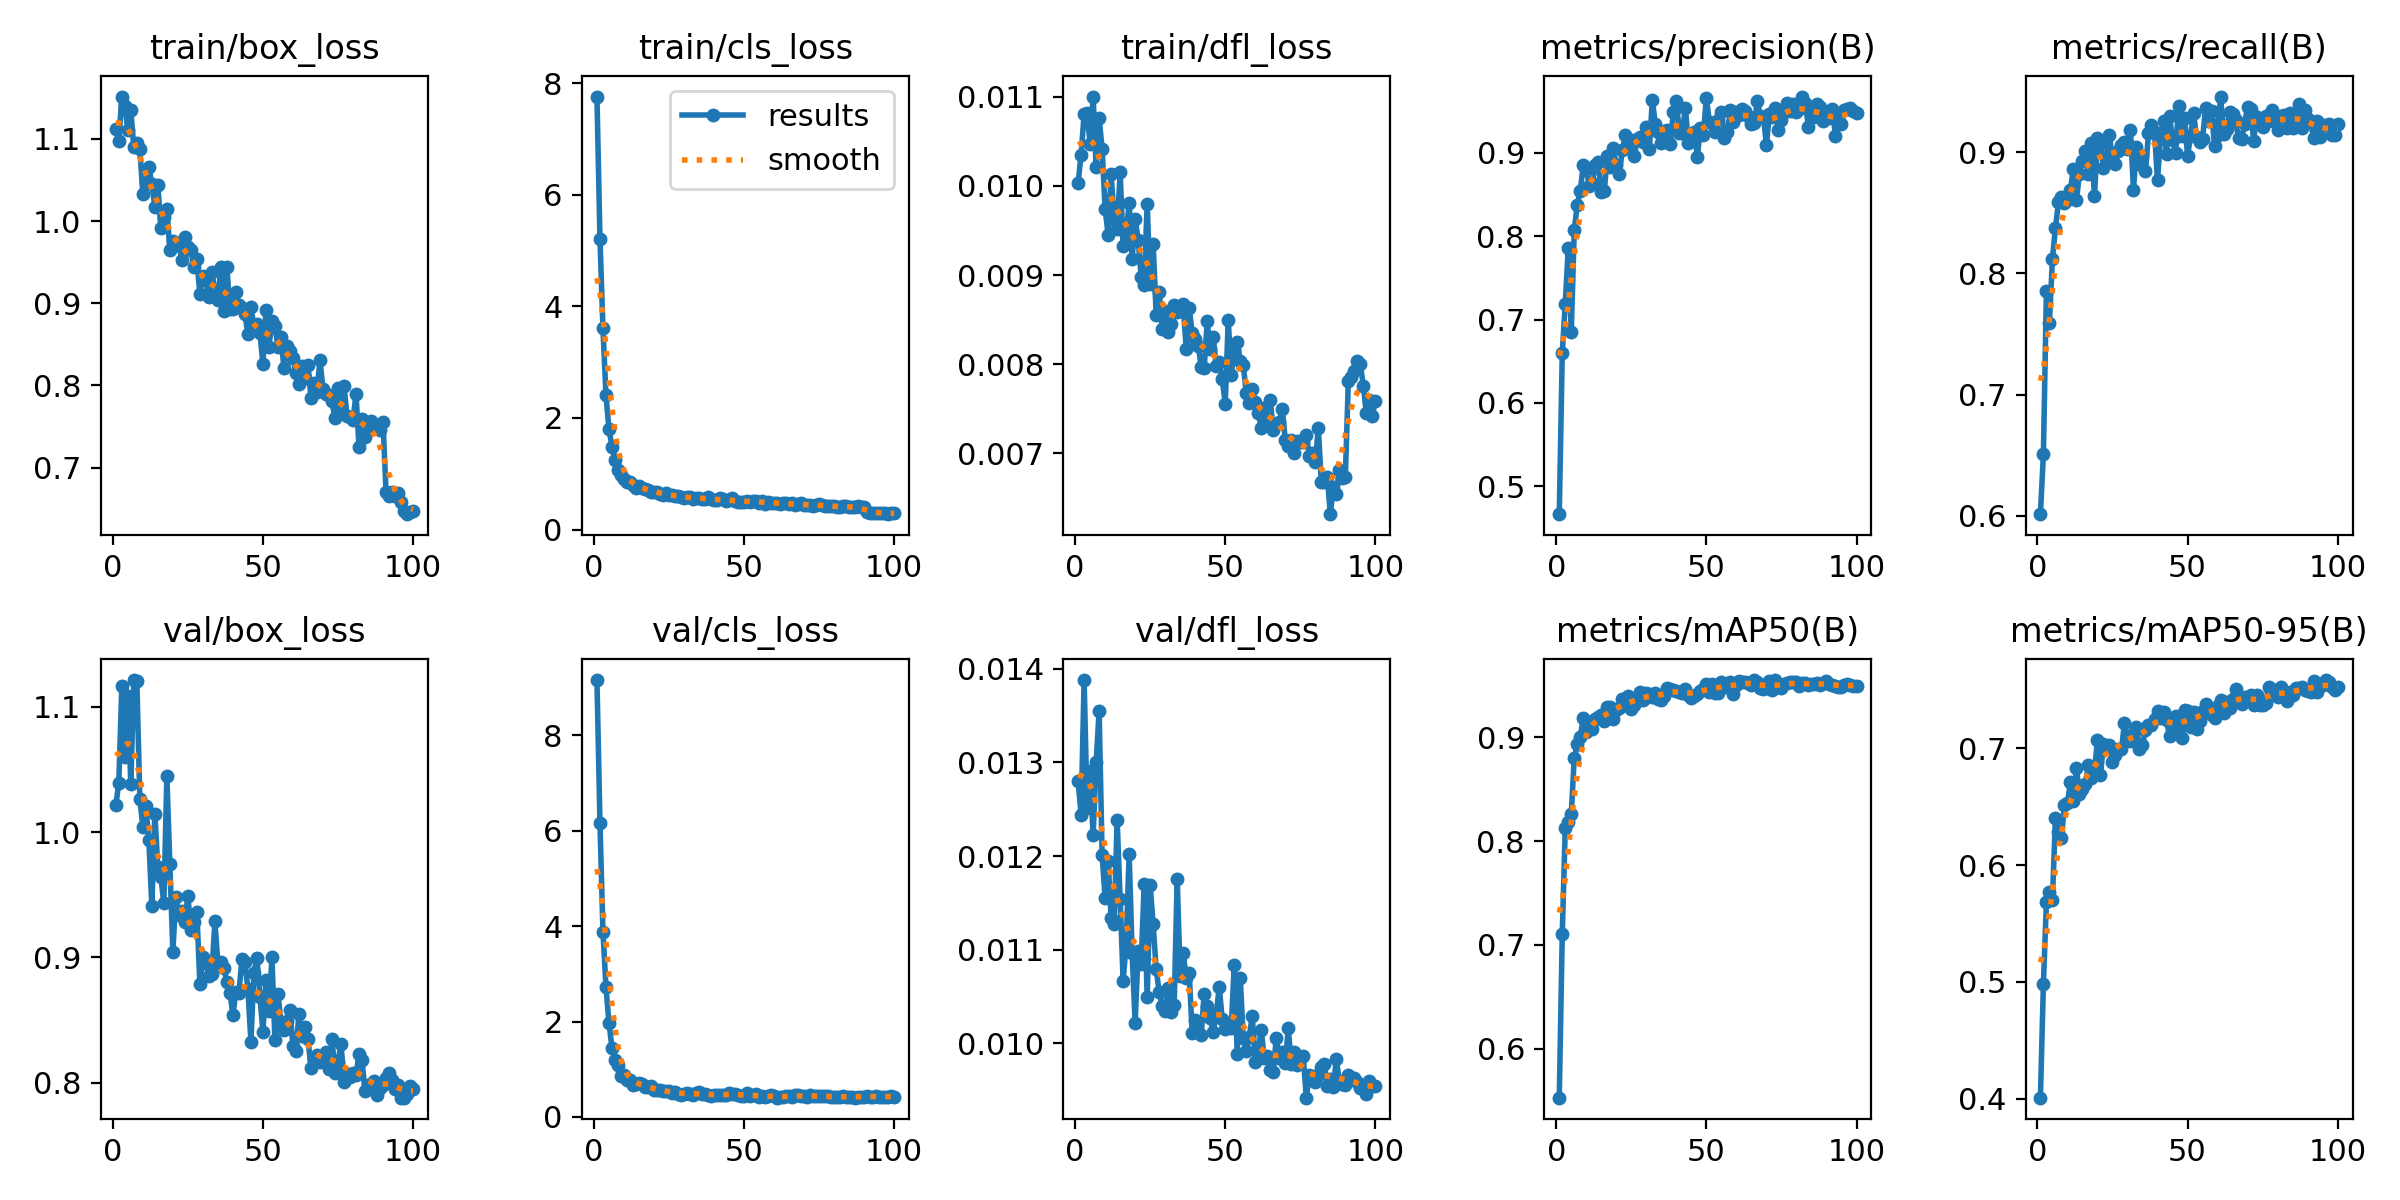

Source data for this figure (header and first rows):
epoch, time, train/box_loss, train/cls_loss, train/dfl_loss, metrics/precision(B), metrics/recall(B), metrics/mAP50(B), metrics/mAP50-95(B), val/box_loss, val/cls_loss, val/dfl_loss, lr/pg0, lr/pg1, lr/pg2
1, 23.92, 1.112, 7.759, 0.01003, 0.4666, 0.6014, 0.5526, 0.4007, 1.021, 9.155, 0.0128, 0.0004142, 0.0004142, 0.0004142
2, 46.89, 1.097, 5.207, 0.01035, 0.6598, 0.6511, 0.7107, 0.4983, 1.04, 6.162, 0.01244, 0.0008226, 0.0008226, 0.0008226
3, 68.35, 1.151, 3.604, 0.0108, 0.7194, 0.7852, 0.8124, 0.568, 1.117, 3.885, 0.01388, 0.001223, 0.001223, 0.001223
4, 89.46, 1.14, 2.406, 0.01082, 0.786, 0.7588, 0.8181, 0.5769, 1.06, 2.721, 0.01251, 0.001213, 0.001213, 0.001213
5, 111.1, 1.111, 1.807, 0.01047, 0.6847, 0.8118, 0.826, 0.5699, 1.109, 1.974, 0.01291, 0.0012, 0.0012, 0.0012
6, 132.3, 1.135, 1.483, 0.011, 0.8079, 0.8374, 0.8804, 0.6399, 1.038, 1.452, 0.01222, 0.001188, 0.001188, 0.001188
7, 153.3, 1.09, 1.239, 0.01021, 0.8379, 0.8586, 0.8932, 0.6285, 1.122, 1.2, 0.013, 0.001176, 0.001176, 0.001176
8, 175.2, 1.095, 1.074, 0.01076, 0.8544, 0.8626, 0.9001, 0.6229, 1.121, 1.083, 0.01355, 0.001163, 0.001163, 0.001163
9, 196.4, 1.088, 0.9799, 0.01041, 0.8856, 0.8582, 0.9188, 0.6512, 1.026, 0.8577, 0.01201, 0.001151, 0.001151, 0.001151
10, 217.9, 1.032, 0.9069, 0.00974, 0.8806, 0.8603, 0.9051, 0.6529, 1.005, 0.8752, 0.01155, 0.001139, 0.001139, 0.001139
11, 239.5, 1.049, 0.853, 0.00945, 0.8609, 0.869, 0.9143, 0.6712, 1.021, 0.774, 0.01195, 0.001126, 0.001126, 0.001126
12, 261, 1.066, 0.8461, 0.01013, 0.8634, 0.8865, 0.9082, 0.6551, 0.9939, 0.7685, 0.01134, 0.001114, 0.001114, 0.001114
13, 281.9, 1.045, 0.7902, 0.00963, 0.8852, 0.8605, 0.9174, 0.6835, 0.9412, 0.6748, 0.01127, 0.001102, 0.001102, 0.001102
14, 304.3, 1.017, 0.7509, 0.00952, 0.8893, 0.8821, 0.9193, 0.6609, 1.015, 0.6836, 0.01239, 0.001089, 0.001089, 0.001089
15, 326.3, 1.044, 0.7745, 0.01015, 0.8534, 0.8924, 0.9214, 0.6652, 0.9722, 0.7044, 0.01154, 0.001077, 0.001077, 0.001077
16, 348.8, 0.9918, 0.7417, 0.00933, 0.8546, 0.9005, 0.9156, 0.6697, 0.9642, 0.6866, 0.01067, 0.001064, 0.001064, 0.001064
17, 370.1, 1.005, 0.734, 0.00945, 0.8962, 0.8817, 0.9295, 0.6854, 0.9434, 0.6338, 0.01106, 0.001052, 0.001052, 0.001052
18, 391.2, 1.015, 0.7167, 0.00981, 0.8831, 0.9074, 0.9289, 0.6743, 1.045, 0.6292, 0.01202, 0.00104, 0.00104, 0.00104
19, 412.4, 0.9642, 0.6735, 0.00918, 0.9059, 0.8635, 0.9178, 0.6803, 0.9745, 0.6508, 0.01096, 0.001027, 0.001027, 0.001027
20, 433.3, 0.9762, 0.6753, 0.00963, 0.8855, 0.9114, 0.9264, 0.7072, 0.9047, 0.5601, 0.01022, 0.001015, 0.001015, 0.001015
21, 454.4, 0.9707, 0.6743, 0.00939, 0.8744, 0.9069, 0.928, 0.6768, 0.9486, 0.5681, 0.01099, 0.001002, 0.001002, 0.001002
22, 475.5, 0.9723, 0.6415, 0.00898, 0.9036, 0.8871, 0.9372, 0.7039, 0.9337, 0.5573, 0.01085, 0.0009901, 0.0009901, 0.0009901
23, 497.1, 0.9523, 0.6244, 0.00889, 0.9213, 0.896, 0.9344, 0.701, 0.9371, 0.5468, 0.0117, 0.0009778, 0.0009778, 0.0009778
24, 518, 0.9809, 0.6498, 0.0098, 0.9057, 0.9141, 0.9399, 0.703, 0.9283, 0.5369, 0.01049, 0.0009654, 0.0009654, 0.0009654
25, 538.7, 0.9679, 0.6229, 0.0089, 0.9152, 0.893, 0.9278, 0.6883, 0.9493, 0.5501, 0.01169, 0.000953, 0.000953, 0.000953
26, 560.3, 0.9653, 0.6159, 0.00935, 0.8967, 0.8902, 0.9316, 0.694, 0.9222, 0.5126, 0.01127, 0.0009406, 0.0009406, 0.0009406
27, 580.9, 0.9438, 0.6004, 0.00855, 0.9169, 0.9012, 0.9354, 0.6997, 0.9285, 0.5184, 0.01079, 0.0009283, 0.0009283, 0.0009283
28, 602.4, 0.9536, 0.6012, 0.00881, 0.9188, 0.9057, 0.9438, 0.6993, 0.9361, 0.4873, 0.01055, 0.0009159, 0.0009159, 0.0009159
29, 623.2, 0.9108, 0.5865, 0.0084, 0.9137, 0.9084, 0.9356, 0.7214, 0.8787, 0.4709, 0.0104, 0.0009035, 0.0009035, 0.0009035
30, 644.2, 0.9335, 0.5736, 0.0086, 0.9312, 0.9024, 0.9433, 0.7083, 0.9, 0.4845, 0.01035, 0.0008911, 0.0008911, 0.0008911
31, 666.8, 0.9277, 0.5755, 0.00836, 0.9043, 0.9183, 0.9416, 0.706, 0.8958, 0.4964, 0.01059, 0.0008787, 0.0008787, 0.0008787
32, 687.5, 0.9082, 0.5884, 0.00845, 0.9634, 0.8691, 0.9387, 0.7126, 0.8852, 0.4907, 0.01034, 0.0008664, 0.0008664, 0.0008664
33, 708.5, 0.9382, 0.5515, 0.00866, 0.9346, 0.9042, 0.9433, 0.7186, 0.887, 0.4679, 0.01041, 0.000854, 0.000854, 0.000854
34, 729.2, 0.9142, 0.5574, 0.00859, 0.9257, 0.89, 0.9373, 0.6992, 0.9288, 0.496, 0.01176, 0.0008416, 0.0008416, 0.0008416
35, 750.7, 0.9044, 0.5719, 0.0086, 0.912, 0.8972, 0.9365, 0.7028, 0.8952, 0.5179, 0.01072, 0.0008293, 0.0008293, 0.0008293
36, 771.5, 0.944, 0.5565, 0.00867, 0.9258, 0.8841, 0.9396, 0.7158, 0.8961, 0.4817, 0.01097, 0.0008169, 0.0008169, 0.0008169
37, 792.2, 0.8908, 0.5524, 0.00817, 0.9271, 0.9154, 0.9473, 0.7196, 0.8915, 0.4845, 0.0107, 0.0008045, 0.0008045, 0.0008045
38, 814.1, 0.9436, 0.5836, 0.00863, 0.9102, 0.9222, 0.9466, 0.7203, 0.8803, 0.4643, 0.01075, 0.0007921, 0.0007921, 0.0007921
39, 837.4, 0.8933, 0.5424, 0.00835, 0.9494, 0.9169, 0.9454, 0.7249, 0.8719, 0.4337, 0.01011, 0.0007797, 0.0007797, 0.0007797
40, 860, 0.8936, 0.5209, 0.00828, 0.9627, 0.8768, 0.9453, 0.7318, 0.8542, 0.4688, 0.01025, 0.0007674, 0.0007674, 0.0007674
41, 881, 0.9133, 0.521, 0.00821, 0.9244, 0.9114, 0.9439, 0.7261, 0.8727, 0.4661, 0.01012, 0.000755, 0.000755, 0.000755
42, 902.7, 0.8981, 0.5639, 0.00797, 0.9236, 0.926, 0.9429, 0.7307, 0.8716, 0.4679, 0.01009, 0.0007426, 0.0007426, 0.0007426
43, 924.2, 0.8944, 0.5394, 0.00796, 0.9545, 0.8983, 0.9467, 0.7239, 0.8986, 0.4582, 0.01053, 0.0007302, 0.0007302, 0.0007302
44, 945.8, 0.887, 0.5049, 0.00848, 0.9115, 0.9295, 0.9405, 0.7104, 0.8964, 0.4603, 0.0104, 0.0007179, 0.0007179, 0.0007179
45, 966.6, 0.8625, 0.5213, 0.00817, 0.9201, 0.9103, 0.9385, 0.7203, 0.8744, 0.5087, 0.01027, 0.0007055, 0.0007055, 0.0007055
46, 987.8, 0.8958, 0.565, 0.0083, 0.925, 0.8989, 0.9404, 0.7278, 0.8324, 0.489, 0.01012, 0.0006931, 0.0006931, 0.0006931
47, 1009, 0.8714, 0.5106, 0.00798, 0.8955, 0.9384, 0.9415, 0.7162, 0.8879, 0.4744, 0.01031, 0.0006808, 0.0006808, 0.0006808
48, 1029, 0.8751, 0.495, 0.00802, 0.9295, 0.913, 0.9446, 0.7087, 0.8999, 0.4666, 0.0106, 0.0006684, 0.0006684, 0.0006684
49, 1050, 0.8643, 0.4962, 0.00783, 0.9222, 0.9284, 0.9464, 0.7332, 0.8688, 0.447, 0.01026, 0.000656, 0.000656, 0.000656
50, 1071, 0.8255, 0.4967, 0.00756, 0.9664, 0.8972, 0.9517, 0.7316, 0.8405, 0.4323, 0.01015, 0.0006436, 0.0006436, 0.0006436
51, 1093, 0.892, 0.5188, 0.0085, 0.9375, 0.9129, 0.9441, 0.7185, 0.8823, 0.501, 0.01022, 0.0006312, 0.0006312, 0.0006312
52, 1114, 0.8471, 0.4941, 0.00788, 0.9357, 0.9326, 0.9515, 0.7314, 0.8575, 0.4374, 0.01016, 0.0006189, 0.0006189, 0.0006189
53, 1134, 0.8781, 0.5157, 0.00816, 0.925, 0.9125, 0.9427, 0.7168, 0.9004, 0.4654, 0.01084, 0.0006065, 0.0006065, 0.0006065
54, 1155, 0.8725, 0.5098, 0.00825, 0.939, 0.9082, 0.9433, 0.7229, 0.8339, 0.4739, 0.00989, 0.0005941, 0.0005941, 0.0005941
55, 1176, 0.8464, 0.4746, 0.00804, 0.9487, 0.9106, 0.9533, 0.7323, 0.871, 0.4143, 0.0107, 0.0005818, 0.0005818, 0.0005818
56, 1197, 0.8584, 0.5128, 0.00799, 0.9183, 0.9366, 0.9516, 0.7381, 0.8488, 0.4395, 0.01006, 0.0005694, 0.0005694, 0.0005694
57, 1217, 0.8217, 0.4633, 0.00768, 0.9256, 0.9257, 0.9489, 0.7337, 0.8424, 0.4239, 0.00992, 0.000557, 0.000557, 0.000557
58, 1238, 0.8477, 0.4988, 0.00757, 0.9516, 0.9337, 0.9536, 0.7282, 0.8494, 0.4447, 0.01007, 0.0005446, 0.0005446, 0.0005446
59, 1259, 0.8419, 0.4733, 0.00772, 0.9373, 0.9049, 0.942, 0.7262, 0.8582, 0.4513, 0.01029, 0.0005322, 0.0005322, 0.0005322
60, 1280, 0.8339, 0.4798, 0.00758, 0.9495, 0.9138, 0.9502, 0.7359, 0.8289, 0.4335, 0.0098, 0.0005199, 0.0005199, 0.0005199
... 40 more rows
